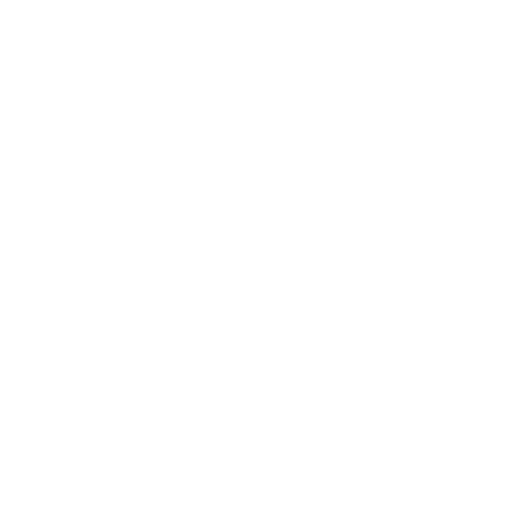
t = 0.00 s
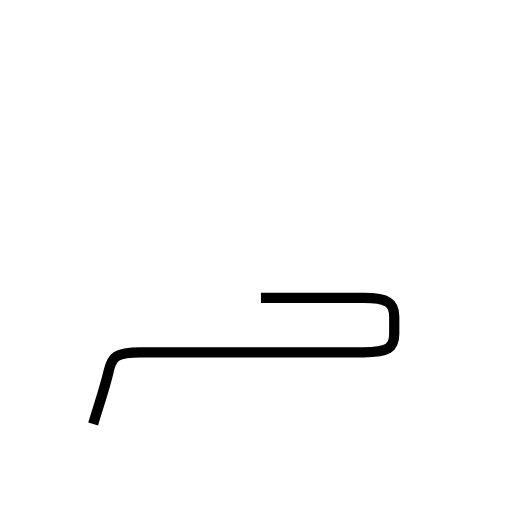
t = 1.53 s
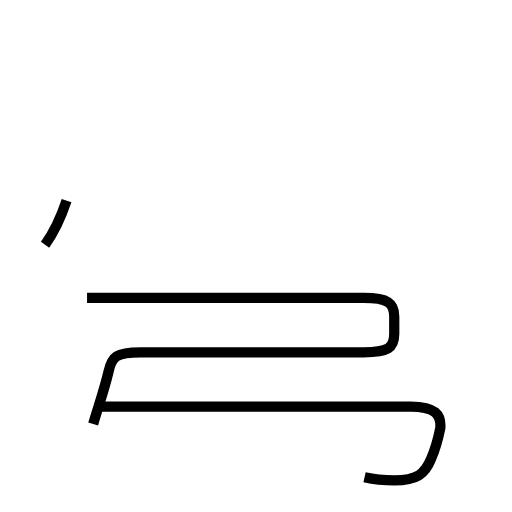
t = 3.54 s
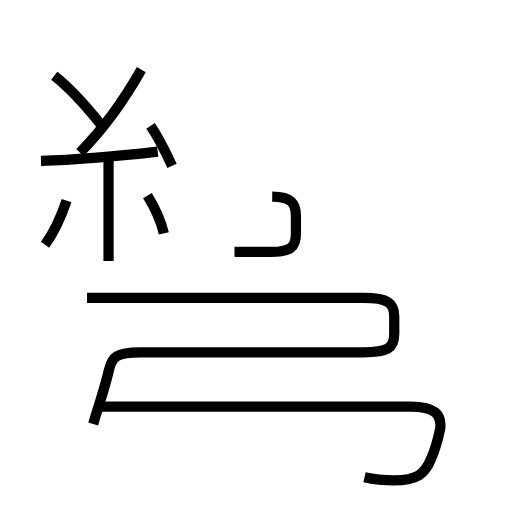
t = 5.30 s
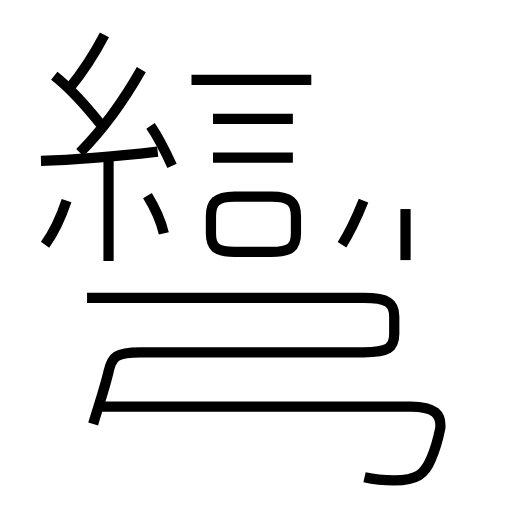
t = 6.97 s
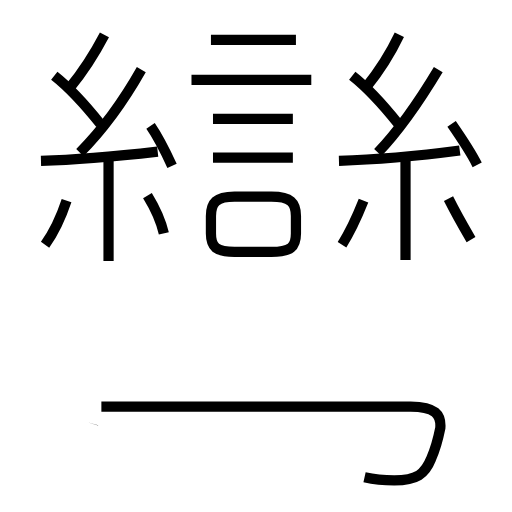
t = 8.69 s

The animated SVG that drew these frames (rendered in a browser with its animation timeline set to each time). Animation: 23 SMIL elements (animate=23); one cycle of 8.69 s.

<?xml version='1.0' encoding='utf-8'?>
<svg viewBox="0.0 -6.0 50.0 50.0" version="1.1" xmlns="http://www.w3.org/2000/svg"><rect x="-1000" y="-1000" width="2000" height="2000" stroke="white" fill="white" /><g style="fill:none;stroke:#000000;stroke-width:1"><path d="M 9.1 -2.6 C 9.6 -4.3 10.2 -6.0 10.6 -7.7 C 10.9 -9.2 11.4 -9.6 13.7 -9.6 L 35.5 -9.6 C 37.9 -9.6 38.5 -10.0 38.5 -11.4 L 38.5 -13.1 C 38.5 -14.4 37.9 -14.9 35.5 -14.9 L 8.5 -14.9 " transform="translate(0.0 38.0)" stroke-dasharray="68.06917245154885" stroke-dashoffset="68.06917245154885"><animate attributeName="stroke-dashoffset" from="68.06917245154885" to="0" dur="2.0420751735464653s" begin="0s; anim_end.end" fill="freeze" id="anim0" /></path><path d="M 4.4 -20.1 C 5.2 -21.2 6.0 -22.9 6.5 -24.4 " transform="translate(0.0 38.0)" stroke-dasharray="4.80161076661401" stroke-dashoffset="4.80161076661401"><animate attributeName="stroke-dashoffset" from="4.80161076661401" to="0" dur="0.1440483229984203s" begin="anim0.end" fill="freeze" id="anim1" /></path><path d="M 35.6 2.6 C 36.5 2.8 37.5 2.9 38.5 2.9 C 40.7 2.9 41.5 2.3 42.1 0.8 C 42.5 -0.1 42.8 -1.2 43.0 -2.2 C 43.1 -3.5 42.5 -4.3 40.1 -4.3 L 9.9 -4.3 " transform="translate(0.0 38.0)" stroke-dasharray="44.97344190045616" stroke-dashoffset="44.97344190045616"><animate attributeName="stroke-dashoffset" from="44.97344190045616" to="0" dur="1.3492032570136847s" begin="anim1.end" fill="freeze" id="anim2" /></path><path d="M 10.6 -18.5 L 10.6 -28.6 " transform="translate(0.0 38.0)" stroke-dasharray="10.100000000000001" stroke-dashoffset="10.100000000000001"><animate attributeName="stroke-dashoffset" from="10.100000000000001" to="0" dur="0.30300000000000005s" begin="anim2.end" fill="freeze" id="anim3" /></path><path d="M 4.0 -28.3 C 7.8 -28.4 11.9 -28.8 15.4 -29.2 " transform="translate(0.0 38.0)" stroke-dasharray="11.439034659649062" stroke-dashoffset="11.439034659649062"><animate attributeName="stroke-dashoffset" from="11.439034659649062" to="0" dur="0.34317103978947183s" begin="anim3.end" fill="freeze" id="anim4" /></path><path d="M 16.0 -21.2 C 15.7 -22.5 15.2 -23.6 14.4 -24.9 " transform="translate(0.0 38.0)" stroke-dasharray="4.050398130439242" stroke-dashoffset="4.050398130439242"><animate attributeName="stroke-dashoffset" from="4.050398130439242" to="0" dur="0.12151194391317725s" begin="anim4.end" fill="freeze" id="anim5" /></path><path d="M 9.8 -31.9 C 7.8 -34.4 6.7 -35.5 5.3 -36.6 " transform="translate(0.0 38.0)" stroke-dasharray="6.523239500116385" stroke-dashoffset="6.523239500116385"><animate attributeName="stroke-dashoffset" from="6.523239500116385" to="0" dur="0.19569718500349154s" begin="anim5.end" fill="freeze" id="anim6" /></path><path d="M 7.8 -29.1 C 10.1 -31.4 12.1 -34.2 13.8 -37.2 " transform="translate(0.0 38.0)" stroke-dasharray="10.11043816707108" stroke-dashoffset="10.11043816707108"><animate attributeName="stroke-dashoffset" from="10.11043816707108" to="0" dur="0.3033131450121324s" begin="anim6.end" fill="freeze" id="anim7" /></path><path d="M 16.8 -27.8 C 16.2 -29.1 15.6 -30.4 14.7 -31.7 " transform="translate(0.0 38.0)" stroke-dasharray="4.4356340757527875" stroke-dashoffset="4.4356340757527875"><animate attributeName="stroke-dashoffset" from="4.4356340757527875" to="0" dur="0.13306902227258363s" begin="anim7.end" fill="freeze" id="anim8" /></path><path d="M 22.9 -19.4 L 26.5 -19.4 C 28.4 -19.4 28.9 -19.9 28.9 -21.2 L 28.9 -22.9 C 28.9 -24.2 28.4 -24.8 26.5 -24.8 L 22.9 -24.8 C 21.1 -24.8 20.6 -24.2 20.6 -22.9 L 20.6 -21.2 C 20.6 -19.9 21.1 -19.4 22.9 -19.4 Z " transform="translate(0.0 38.0)" stroke-dasharray="24.59735834934715" stroke-dashoffset="24.59735834934715"><animate attributeName="stroke-dashoffset" from="24.59735834934715" to="0" dur="0.7379207504804145s" begin="anim8.end" fill="freeze" id="anim9" /></path><path d="M 6.8 -35.4 C 8.1 -37.0 9.1 -38.5 10.2 -40.6 " transform="translate(0.0 38.0)" stroke-dasharray="6.224343375716609" stroke-dashoffset="6.224343375716609"><animate attributeName="stroke-dashoffset" from="6.224343375716609" to="0" dur="0.18673030127149826s" begin="anim9.end" fill="freeze" id="anim10" /></path><path d="M 28.6 -28.6 L 20.8 -28.6 " transform="translate(0.0 38.0)" stroke-dasharray="7.800000000000001" stroke-dashoffset="7.800000000000001"><animate attributeName="stroke-dashoffset" from="7.800000000000001" to="0" dur="0.234s" begin="anim10.end" fill="freeze" id="anim11" /></path><path d="M 33.4 -20.1 C 34.1 -21.2 34.9 -22.9 35.5 -24.4 " transform="translate(0.0 38.0)" stroke-dasharray="4.7912432060475565" stroke-dashoffset="4.7912432060475565"><animate attributeName="stroke-dashoffset" from="4.7912432060475565" to="0" dur="0.1437372961814267s" begin="anim11.end" fill="freeze" id="anim12" /></path><path d="M 28.6 -32.4 L 20.8 -32.4 " transform="translate(0.0 38.0)" stroke-dasharray="7.800000000000001" stroke-dashoffset="7.800000000000001"><animate attributeName="stroke-dashoffset" from="7.800000000000001" to="0" dur="0.234s" begin="anim12.end" fill="freeze" id="anim13" /></path><path d="M 30.4 -36.2 L 18.7 -36.2 " transform="translate(0.0 38.0)" stroke-dasharray="11.7" stroke-dashoffset="11.7"><animate attributeName="stroke-dashoffset" from="11.7" to="0" dur="0.351s" begin="anim13.end" fill="freeze" id="anim14" /></path><path d="M 39.6 -18.6 L 39.6 -28.6 " transform="translate(0.0 38.0)" stroke-dasharray="10.0" stroke-dashoffset="10.0"><animate attributeName="stroke-dashoffset" from="10.0" to="0" dur="0.3s" begin="anim14.end" fill="freeze" id="anim15" /></path><path d="M 28.9 -40.1 L 20.6 -40.1 " transform="translate(0.0 38.0)" stroke-dasharray="8.299999999999997" stroke-dashoffset="8.299999999999997"><animate attributeName="stroke-dashoffset" from="8.299999999999997" to="0" dur="0.24899999999999992s" begin="anim15.end" fill="freeze" id="anim16" /></path><path d="M 33.1 -28.3 C 36.9 -28.4 41.1 -28.8 44.9 -29.3 " transform="translate(0.0 38.0)" stroke-dasharray="11.847435552750357" stroke-dashoffset="11.847435552750357"><animate attributeName="stroke-dashoffset" from="11.847435552750357" to="0" dur="0.35542306658251066s" begin="anim16.end" fill="freeze" id="anim17" /></path><path d="M 46.0 -20.6 C 45.3 -21.8 44.4 -23.4 43.8 -24.6 " transform="translate(0.0 38.0)" stroke-dasharray="4.565761420287015" stroke-dashoffset="4.565761420287015"><animate attributeName="stroke-dashoffset" from="4.565761420287015" to="0" dur="0.13697284260861045s" begin="anim17.end" fill="freeze" id="anim18" /></path><path d="M 38.9 -31.9 C 36.9 -34.4 35.8 -35.5 34.4 -36.6 " transform="translate(0.0 38.0)" stroke-dasharray="6.523239500116385" stroke-dashoffset="6.523239500116385"><animate attributeName="stroke-dashoffset" from="6.523239500116385" to="0" dur="0.19569718500349154s" begin="anim18.end" fill="freeze" id="anim19" /></path><path d="M 36.9 -29.1 C 39.1 -31.4 41.0 -34.2 42.8 -37.2 " transform="translate(0.0 38.0)" stroke-dasharray="10.041668340253677" stroke-dashoffset="10.041668340253677"><animate attributeName="stroke-dashoffset" from="10.041668340253677" to="0" dur="0.3012500502076103s" begin="anim19.end" fill="freeze" id="anim20" /></path><path d="M 46.6 -27.9 C 46.0 -29.1 45.0 -30.6 44.1 -31.9 " transform="translate(0.0 38.0)" stroke-dasharray="4.720522383399961" stroke-dashoffset="4.720522383399961"><animate attributeName="stroke-dashoffset" from="4.720522383399961" to="0" dur="0.14161567150199883s" begin="anim20.end" fill="freeze" id="anim21" /></path><path d="M 35.7 -35.4 C 37.0 -37.0 38.0 -38.5 39.0 -40.6" transform="translate(0.0 38.0)" stroke-dasharray="6.174889410441626" stroke-dashoffset="6.174889410441626"><animate attributeName="stroke-dashoffset" from="6.174889410441626" to="0" dur="0.18524668231324876s" begin="anim21.end" fill="freeze" id="anim_end" /></path></g></svg>
